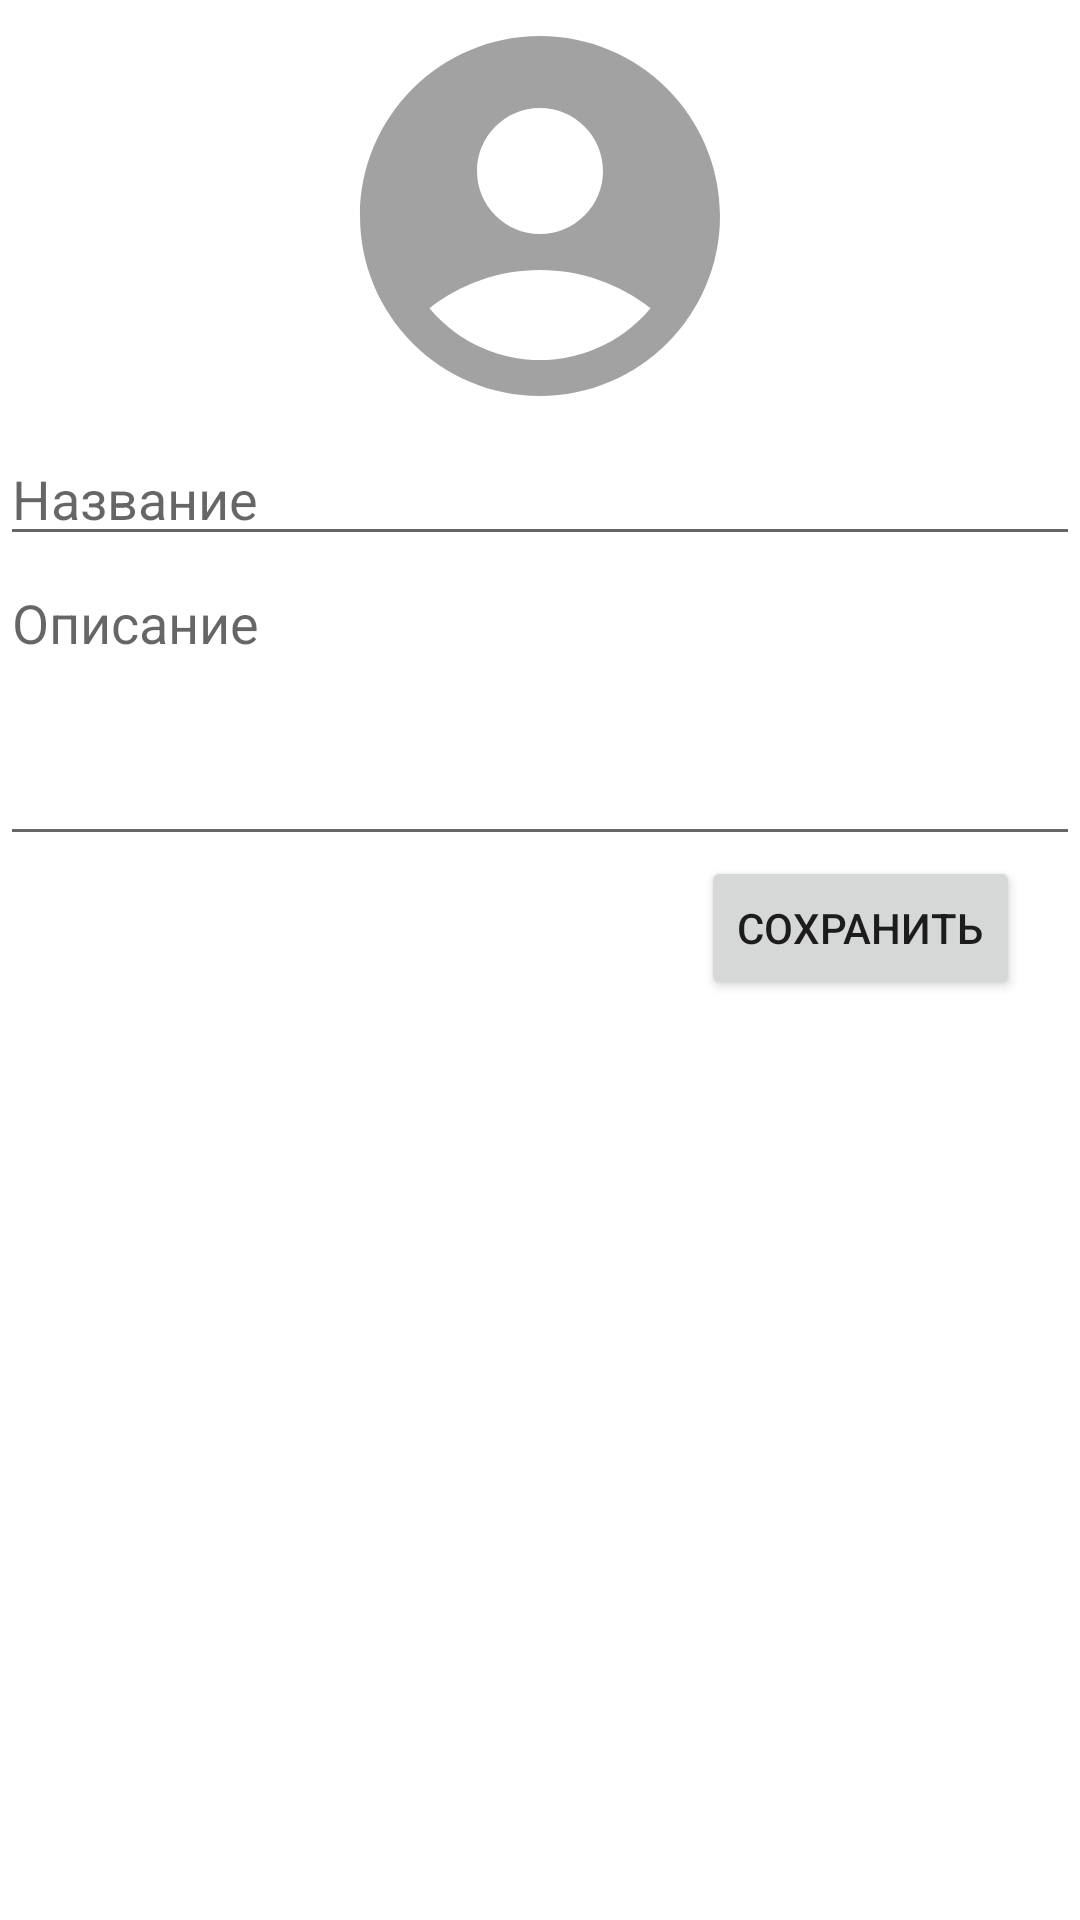

Write the Android layout XML for this screen, with the resource values it uses.
<!-- AndroidManifest.xml: application theme Theme.L4Supp -->
<!-- res/layout/fragment_seller_editor.xml -->
<?xml version="1.0" encoding="utf-8"?>
<androidx.constraintlayout.widget.ConstraintLayout xmlns:android="http://schemas.android.com/apk/res/android"
    android:layout_width="match_parent"
    android:layout_height="match_parent"
    xmlns:app="http://schemas.android.com/apk/res-auto">
    <EditText
        android:id="@+id/etName"
        android:layout_width="0dp"
        android:layout_height="wrap_content"
        app:layout_constraintStart_toStartOf="parent"
        app:layout_constraintEnd_toEndOf="parent"
        app:layout_constraintTop_toBottomOf="@id/imageView"
        android:hint="Название"
        android:layout_marginBottom="10dp"
        android:imeOptions="actionDone" />

    <EditText
        android:id="@+id/etDescription"
        android:layout_width="0dp"
        android:layout_height="100dp"
        app:layout_constraintStart_toStartOf="parent"
        app:layout_constraintEnd_toEndOf="parent"
        app:layout_constraintTop_toBottomOf="@id/etName"
        android:hint="Описание"
        android:layout_marginBottom="20dp"
        android:imeOptions="actionDone"
        android:inputType="textMultiLine"
        android:textAlignment="gravity"
        android:gravity="top|start"/>

    <Button
        android:id="@+id/btnSave"
        android:layout_width="wrap_content"
        android:layout_height="wrap_content"
        app:layout_constraintEnd_toEndOf="parent"
        app:layout_constraintTop_toBottomOf="@id/etDescription"
        app:layout_constraintLeft_toRightOf="parent"
        android:text="Сохранить"
        android:layout_marginBottom="40dp"
        android:layout_marginRight="20dp"
        />

    <ImageView
        android:id="@+id/imageView"
        android:layout_width="wrap_content"
        android:layout_height="wrap_content"
        android:maxHeight="200dp"
        app:layout_constraintStart_toStartOf="parent"
        app:layout_constraintEnd_toEndOf="parent"
        app:layout_constraintTop_toTopOf="parent"
        android:src="@drawable/ic_baseline_account_circle_144" />

</androidx.constraintlayout.widget.ConstraintLayout>
<!-- resources referenced by this layout -->
<resources>
  <!-- drawable ic_baseline_account_circle_144 (drawable) -->
  <vector android:height="144dp" android:tint="#A2A2A2"
      android:viewportHeight="24" android:viewportWidth="24"
      android:width="144dp" xmlns:android="http://schemas.android.com/apk/res/android">
      <path android:fillColor="@android:color/white" android:pathData="M12,2C6.48,2 2,6.48 2,12s4.48,10 10,10s10,-4.48 10,-10S17.52,2 12,2zM12,6c1.93,0 3.5,1.57 3.5,3.5S13.93,13 12,13s-3.5,-1.57 -3.5,-3.5S10.07,6 12,6zM12,20c-2.03,0 -4.43,-0.82 -6.14,-2.88C7.55,15.8 9.68,15 12,15s4.45,0.8 6.14,2.12C16.43,19.18 14.03,20 12,20z"/>
  </vector>
  <style name="Theme.L4Supp" parent="Theme.MaterialComponents.DayNight.NoActionBar">
          
          <item name="colorPrimary">@color/purple_500</item>
          <item name="colorPrimaryVariant">@color/purple_700</item>
          <item name="colorOnPrimary">@color/white</item>
          
          <item name="colorSecondary">@color/teal_200</item>
          <item name="colorSecondaryVariant">@color/teal_700</item>
          <item name="colorOnSecondary">@color/black</item>
          
          <item name="android:statusBarColor" tools:targetApi="l">?attr/colorPrimaryVariant</item>
          
      </style>
  <!-- not gathered from this repository: default colours our renderer supplied (Android Studio template values) -->
  <color name="purple_500">#FF6200EE</color>
  <color name="purple_700">#FF3700B3</color>
  <color name="teal_200">#FF03DAC5</color>
  <color name="teal_700">#FF018786</color>
  <color name="black">#FF000000</color>
  <color name="white">#FFFFFFFF</color>
</resources>
